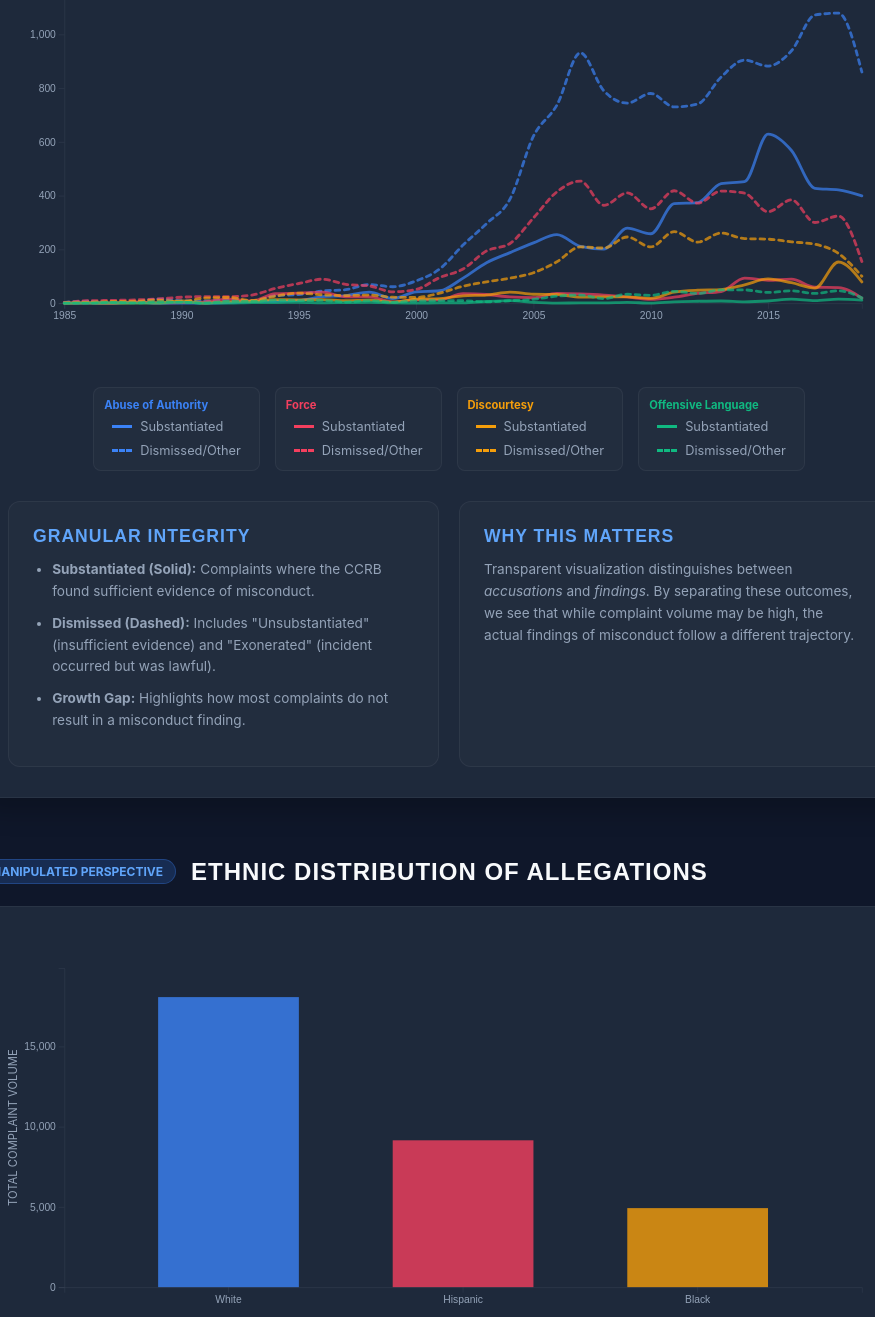
D3 v7 page, settled after 480 driven frames (8 s of simulated time); the page loaded 2 data file(s).


    const margin = {top: 20, right: 30, bottom: 40, left: 60};
    const width = 940 - margin.left - margin.right;
    const height = 400 - margin.top - margin.bottom;

    const palette = ["#3b82f6", "#f43f5e", "#f59e0b", "#10b981", "#a78bfa", "#6366f1"];

    // --- WHITE HAT VISUALIZATION (8 LINES) ---
    const whiteSvg = d3.select("#white-chart")
        .append("svg")
        .attr("viewBox", `0 0 940 400`)
        .append("g")
        .attr("transform", `translate(${margin.left},${margin.top})`);

    const fadoTypes = ["Abuse of Authority", "Force", "Discourtesy", "Offensive Language"];

    d3.json("data/processed_allegations.json").then(data => {
        const x = d3.scaleLinear().domain(d3.extent(data, d => d.year)).range([0, width]);
        
        // Find max across all 8 keys
        const allKeys = [];
        fadoTypes.forEach(t => { allKeys.push(t + "_Sub"); allKeys.push(t + "_Dis"); });
        const yMax = d3.max(data, d => Math.max(...allKeys.map(k => d[k])));
        const y = d3.scaleLinear().domain([0, yMax * 1.1]).range([height, 0]);

        whiteSvg.append("g").attr("transform", `translate(0,${height})`).call(d3.axisBottom(x).tickFormat(d3.format("d")));
        whiteSvg.append("g").call(d3.axisLeft(y).ticks(5));
        
        const line = d3.line().x(d => x(d.year)).y(d => y(d.value)).curve(d3.curveMonotoneX);

        fadoTypes.forEach((type, i) => {
            const color = palette[i];
            const group = d3.select("#white-legend").append("div").attr("class", "legend-group");
            group.append("div").style("font-size", "0.7rem").style("font-weight", "700").style("color", color).text(type);

            // Substantiated Line (Solid)
            const subData = data.map(d => ({year: d.year, value: d[type + "_Sub"] || 0}));
            const subClass = `w-line-${i}-sub`;
            whiteSvg.append("path")
                .datum(subData)
                .attr("class", `line ${subClass}`)
                .attr("d", line)
                .attr("stroke", color)
                .attr("opacity", 0.7);

            // Dismissed Line (Dashed)
            const disData = data.map(d => ({year: d.year, value: d[type + "_Dis"] || 0}));
            const disClass = `w-line-${i}-dis`;
            whiteSvg.append("path")
                .datum(disData)
                .attr("class", `line ${disClass}`)
                .attr("d", line)
                .attr("stroke", color)
                .attr("stroke-dasharray", "5,5")
                .attr("opacity", 0.7);

            // Legend Items
            const items = [
                { name: "Substantiated", class: subClass, dashed: false },
                { name: "Dismissed/Other", class: disClass, dashed: true }
            ];

            items.forEach(item => {
                group.append("div")
                    .attr("class", "legend-item")
                    .html(`<div class="legend-color ${item.dashed ? 'dashed' : ''}" style="border-color:${color}; background:${item.dashed ? 'none' : color}"></div><span class="legend-text">${item.name}</span>`)
                    .on("mouseover", () => {
                        whiteSvg.selectAll(".line").attr("opacity", 0.1);
                        whiteSvg.select(`.${item.class}`).attr("opacity", 1).attr("stroke-width", 5);
                    })
                    .on("mouseout", () => {
                        whiteSvg.selectAll(".line").attr("opacity", 0.7).attr("stroke-width", 3);
                    });
            });
        });
    });

    // --- BLACK HAT VISUALIZATION (BAR CHART) ---
    const blackSvg = d3.select("#black-chart")
        .append("svg")
        .attr("viewBox", `0 0 940 400`)
        .append("g")
        .attr("transform", `translate(${margin.left},${margin.top})`);

    d3.json("data/race_complaints.json").then(data => {
        const x = d3.scaleBand().range([0, width]).domain(data.map(d => d.ethnicity)).padding(0.4);
        const y = d3.scaleLinear().domain([0, d3.max(data, d => d.complaints) * 1.1]).range([height, 0]);

        blackSvg.append("g").attr("transform", `translate(0,${height})`).call(d3.axisBottom(x));
        blackSvg.append("g").call(d3.axisLeft(y).ticks(5));

        blackSvg.selectAll("rect")
            .data(data)
            .enter()
            .append("rect")
            .attr("x", d => x(d.ethnicity))
            .attr("y", d => y(d.complaints))
            .attr("width", x.bandwidth())
            .attr("height", d => height - y(d.complaints))
            .attr("fill", (d, i) => palette[i % palette.length])
            .attr("opacity", 0.8);

        blackSvg.append("text")
            .attr("transform", "rotate(-90)")
            .attr("y", -50)
            .attr("x", -height/2)
            .attr("class", "axis-label")
            .style("text-anchor", "middle")
            .text("TOTAL COMPLAINT VOLUME");

        const legend = d3.select("#black-legend");
        data.forEach((d, i) => {
            legend.append("div")
                .attr("class", "legend-item")
                .html(`<div class="legend-color" style="background:${palette[i % palette.length]}; width:12px; height:12px; border-radius:50%"></div><span class="legend-text">${d.ethnicity}</span>`);
        });
    });


### data: data/processed_allegations.json
[
 {
  "year": 1985,
  "Abuse of Authority_Sub": 0,
  "Abuse of Authority_Dis": 3,
  "Force_Sub": 1,
  "Force_Dis": 2,
  "Discourtesy_Sub": 0,
  "Discourtesy_Dis": 1,
  "Offensive Language_Sub": 0,
  "Offensive Language_Dis": 0
 },
 {
  "year": 1986,
  "Abuse of Authority_Sub": 1,
  "Abuse of Authority_Dis": 7,
  "Force_Sub": 1,
  "Force_Dis": 9,
  "Discourtesy_Sub": 1,
  "Discourtesy_Dis": 3,
  "Offensive Language_Sub": 0,
  "Offensive Language_Dis": 0
 },
 {
  "year": 1987,
  "Abuse of Authority_Sub": 0,
  "Abuse of Authority_Dis": 2,
  "Force_Sub": 0,
  "Force_Dis": 10,
  "Discourtesy_Sub": 0,
  "Discourtesy_Dis": 6,
  "Offensive Language_Sub": 1,
  "Offensive Language_Dis": 3
 },
 {
  "year": 1988,
  "Abuse of Authority_Sub": 4,
  "Abuse of Authority_Dis": 5,
  "Force_Sub": 5,
  "Force_Dis": 12,
  "Discourtesy_Sub": 1,
  "Discourtesy_Dis": 7,
  "Offensive Language_Sub": 0,
  "Offensive Language_Dis": 1
 },
 {
  "year": 1989,
  "Abuse of Authority_Sub": 0,
  "Abuse of Authority_Dis": 15,
  "Force_Sub": 1,
  "Force_Dis": 16,
  "Discourtesy_Sub": 1,
  "Discourtesy_Dis": 11,
  "Offensive Language_Sub": 0,
  "Offensive Language_Dis": 5
 },
 {
  "year": 1990,
  "Abuse of Authority_Sub": 0,
  "Abuse of Authority_Dis": 9,
  "Force_Sub": 2,
  "Force_Dis": 22,
  "Discourtesy_Sub": 8,
  "Discourtesy_Dis": 6,
  "Offensive Language_Sub": 4,
  "Offensive Language_Dis": 3
 },
 {
  "year": 1991,
  "Abuse of Authority_Sub": 0,
  "Abuse of Authority_Dis": 8,
  "Force_Sub": 5,
  "Force_Dis": 24,
  "Discourtesy_Sub": 0,
  "Discourtesy_Dis": 19,
  "Offensive Language_Sub": 0,
  "Offensive Language_Dis": 0
 },
 {
  "year": 1992,
  "Abuse of Authority_Sub": 2,
  "Abuse of Authority_Dis": 14,
  "Force_Sub": 15,
  "Force_Dis": 24,
  "Discourtesy_Sub": 5,
  "Discourtesy_Dis": 21,
  "Offensive Language_Sub": 0,
  "Offensive Language_Dis": 7
 },
 "... 27 more items"
]

### data: data/race_complaints.json
[
 {
  "ethnicity": "White",
  "complaints": 18074
 },
 {
  "ethnicity": "Hispanic",
  "complaints": 9150
 },
 {
  "ethnicity": "Black",
  "complaints": 4924
 }
]